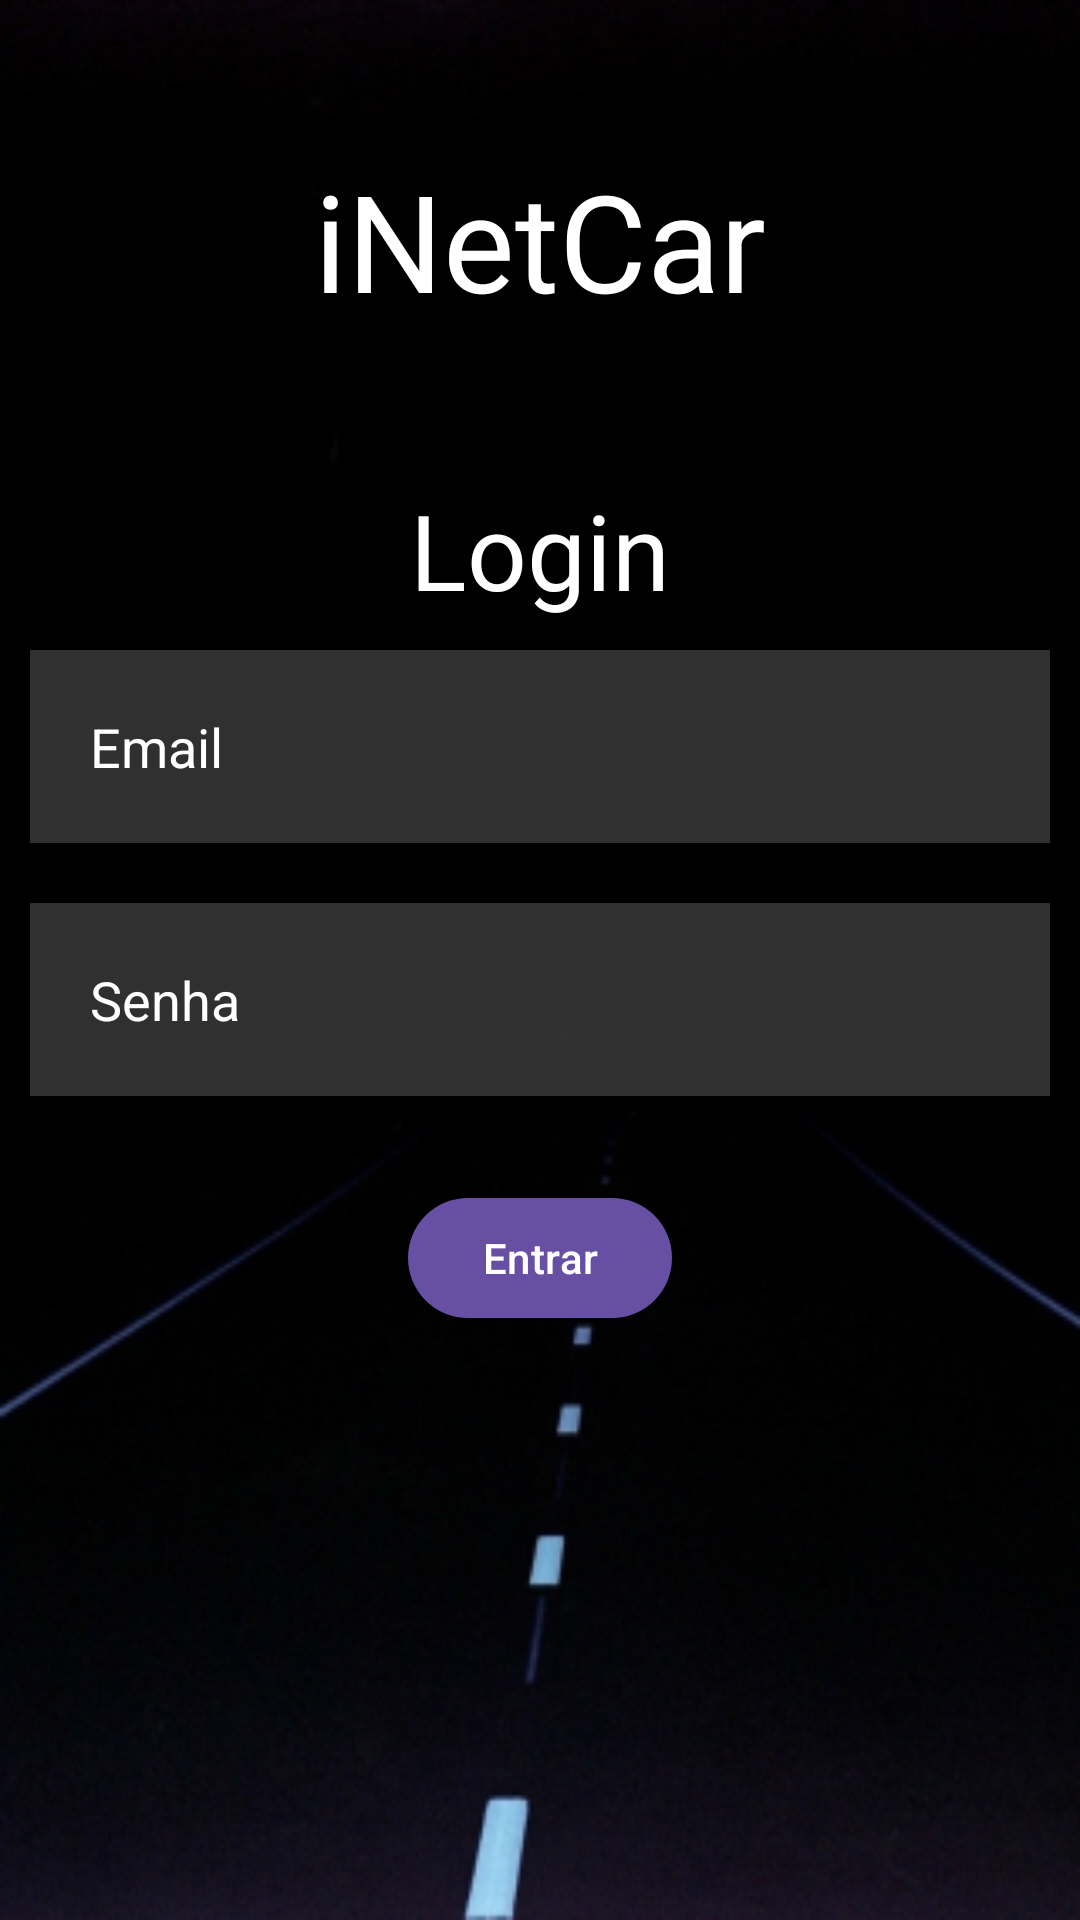

Here is an Android app screen rendered from its layout file. Give the layout XML and the strings, colors and styles it references.
<!-- AndroidManifest.xml: application theme Theme.INetCar -->
<!-- res/layout/activity_login.xml -->
<?xml version="1.0" encoding="utf-8"?>
<RelativeLayout xmlns:android="http://schemas.android.com/apk/res/android"
    xmlns:app="http://schemas.android.com/apk/res-auto"
    xmlns:tools="http://schemas.android.com/tools"
    android:layout_width="match_parent"
    android:layout_height="match_parent"
    android:background="@drawable/background"
    tools:context=".LoginActivity">

    <TextView
        android:layout_width="match_parent"
        android:layout_height="wrap_content"
        android:id="@+id/header_title"
        android:text="iNetCar"
        android:textColor="@color/white"
        android:gravity="center"
        android:textSize="45dp"
        android:layout_margin="50dp"
        >
    </TextView>

    <TextView
        android:layout_width="match_parent"
        android:layout_height="wrap_content"
        android:id="@+id/login_text"
        android:text="Login"
        android:textColor="@color/white"
        android:gravity="center"
        android:layout_below="@id/header_title"
        android:textSize="35dp"
        ></TextView>

    <EditText
        android:layout_width="match_parent"
        android:layout_height="wrap_content"
        android:id="@+id/username"
        android:background="#30ffffff"
        android:layout_below="@id/login_text"
        android:textColor="@color/white"
        android:textColorHint="@color/white"
        android:hint="Email"
        android:layout_margin="10dp"
        android:padding="20dp"
        android:drawableLeft="@drawable/baseline_person_24"
        android:drawablePadding="10dp"
        ></EditText>

    <EditText
        android:layout_width="match_parent"
        android:layout_height="wrap_content"
        android:id="@+id/password"
        android:background="#30ffffff"
        android:layout_below="@id/username"
        android:textColor="@color/white"
        android:textColorHint="@color/white"
        android:hint="Senha"
        android:layout_margin="10dp"
        android:padding="20dp"
        android:drawableLeft="@drawable/baseline_person_24"
        android:drawablePadding="10dp"
        android:inputType="textPassword"
        ></EditText>

    <com.google.android.material.button.MaterialButton
        android:layout_width="wrap_content"
        android:layout_height="wrap_content"
        android:id="@+id/loginbtn"
        android:layout_below="@id/password"
        android:text="Entrar"
        android:layout_centerHorizontal="true"
        android:layout_margin="20dp">

    </com.google.android.material.button.MaterialButton>







</RelativeLayout>
<!-- resources referenced by this layout -->
<resources>
  <!-- drawable background: png bitmap (drawable, 73890 bytes) -->
  <style name="Theme.INetCar" parent="Theme.MaterialComponents.DayNight.DarkActionBar">
          
          <item name="colorPrimary">@color/purple_500</item>
          <item name="colorPrimaryVariant">@color/purple_700</item>
          <item name="colorOnPrimary">@color/white</item>
          
          <item name="colorSecondary">@color/teal_200</item>
          <item name="colorSecondaryVariant">@color/teal_700</item>
          <item name="colorOnSecondary">@color/black</item>
          
          <item name="android:statusBarColor">?attr/colorPrimaryVariant</item>
          
      </style>
  <!-- not gathered from this repository: default colours our renderer supplied (Android Studio template values) -->
  <color name="purple_500">#FF6200EE</color>
  <color name="purple_700">#FF3700B3</color>
  <color name="teal_200">#FF03DAC5</color>
  <color name="teal_700">#FF018786</color>
  <color name="black">#FF000000</color>
  <color name="white">#FFFFFFFF</color>
</resources>
